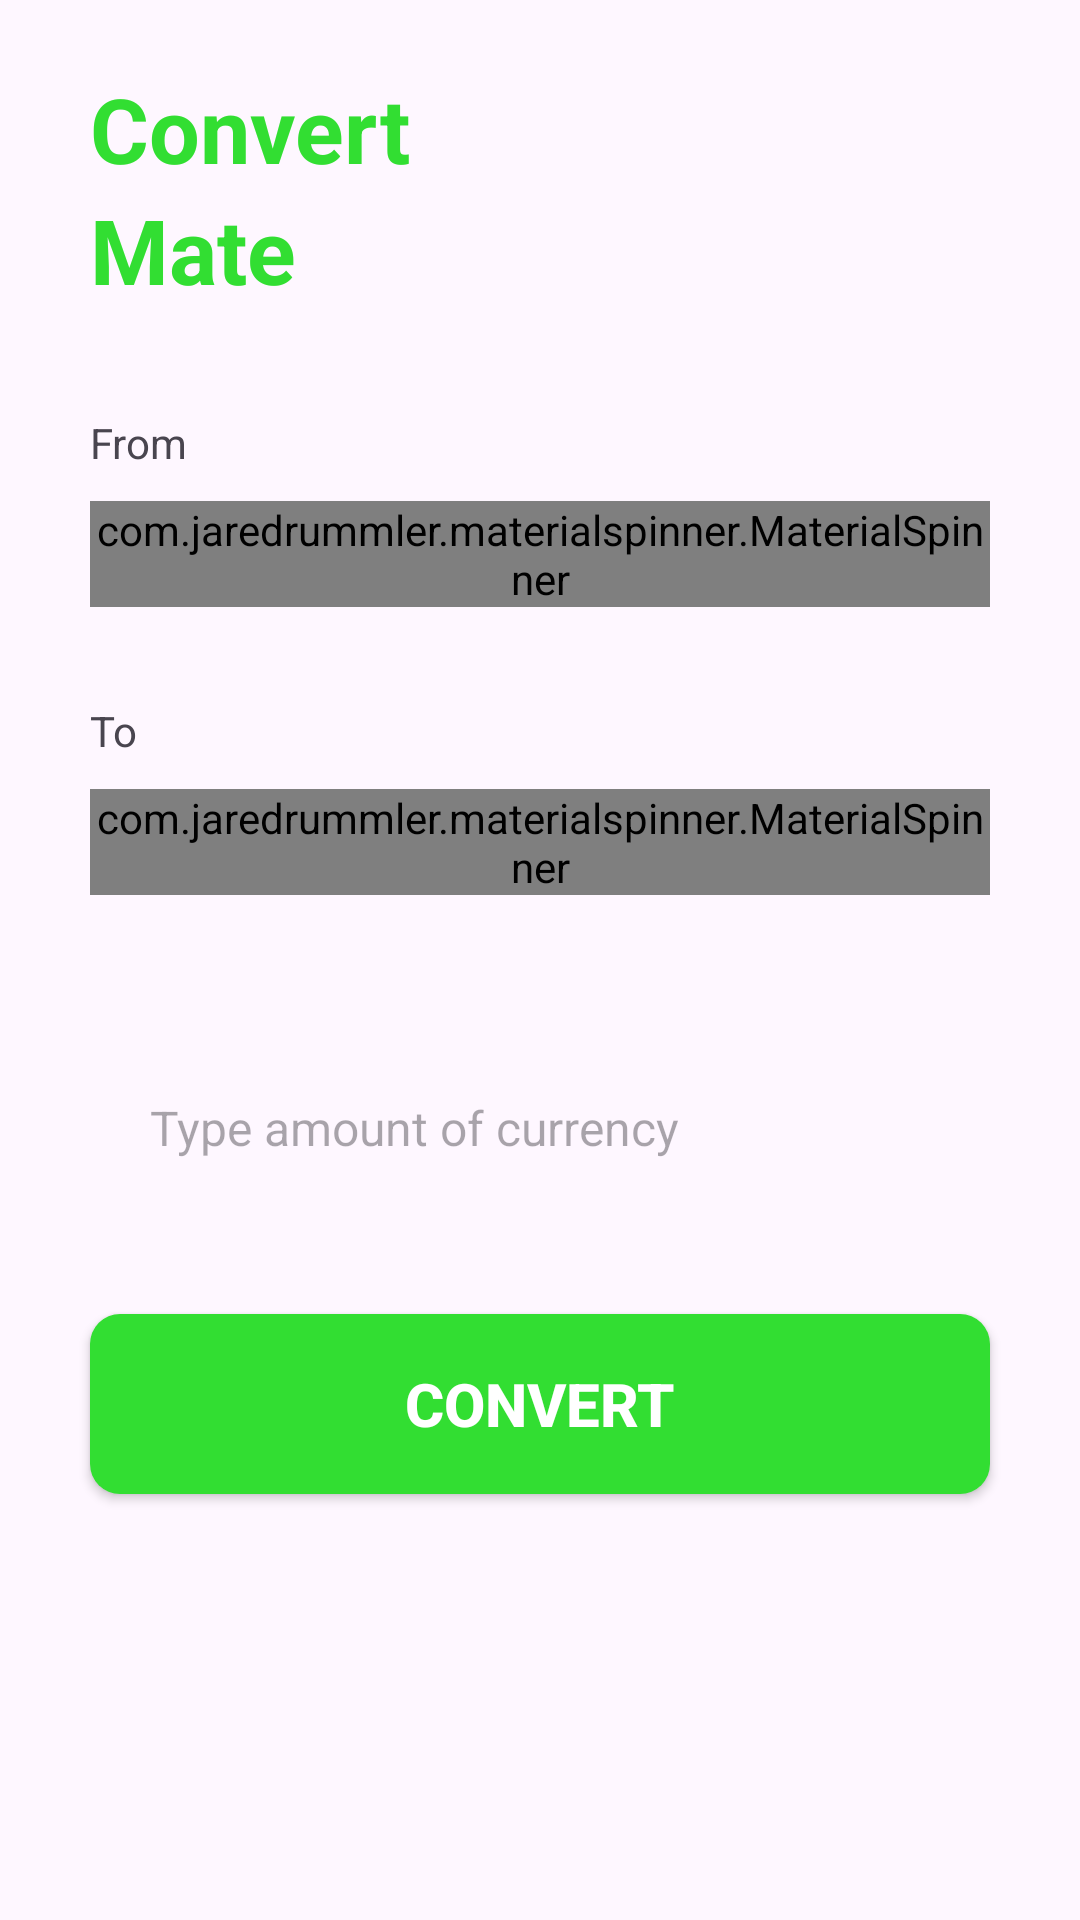

Write the Android layout XML for this screen, with the resource values it uses.
<!-- AndroidManifest.xml: application theme Theme.ConvertMate -->
<!-- res/layout/fragment_choose.xml -->
<?xml version="1.0" encoding="utf-8"?>
<ScrollView xmlns:android="http://schemas.android.com/apk/res/android"
    xmlns:app="http://schemas.android.com/apk/res-auto"
    xmlns:tools="http://schemas.android.com/tools"
    android:id="@+id/mainLayout"
    android:layout_width="match_parent"
    android:layout_height="match_parent"
    android:fillViewport="true"
    android:fitsSystemWindows="true">

    <androidx.constraintlayout.widget.ConstraintLayout
        android:layout_width="match_parent"
        android:layout_height="wrap_content">

        <TextView
            android:id="@+id/textView"
            android:layout_width="wrap_content"
            android:layout_height="wrap_content"
            android:text="@string/convert"
            android:textColor="@color/green"
            android:textSize="30sp"
            android:textStyle="bold"
            app:layout_constraintBottom_toBottomOf="parent"
            app:layout_constraintEnd_toEndOf="parent"
            app:layout_constraintHorizontal_bias="0"
            app:layout_constraintVertical_bias="0.038"
            app:layout_constraintStart_toStartOf="@id/spnFirst"
            app:layout_constraintTop_toTopOf="parent" />

        <TextView
            android:id="@+id/txtCalaculator"
            android:layout_width="wrap_content"
            android:layout_height="wrap_content"
            android:text="@string/Mate"
            android:textColor="@color/green"
            android:textSize="30sp"
            android:textStyle="bold"
            app:layout_constraintBottom_toBottomOf="parent"
            app:layout_constraintHorizontal_bias="0.144"
            app:layout_constraintStart_toStartOf="@id/textView"
            app:layout_constraintTop_toBottomOf="@+id/textView"
            app:layout_constraintVertical_bias="0.0" />


        <TextView
            android:id="@+id/from"
            android:layout_width="wrap_content"
            android:layout_height="wrap_content"
            android:layout_marginTop="20dp"
            android:layout_marginBottom="20dp"
            android:text="@string/from"
            app:layout_constraintBottom_toBottomOf="parent"
            app:layout_constraintStart_toStartOf="@id/spnFirst"
            app:layout_constraintTop_toBottomOf="@+id/txtCalaculator"
            app:layout_constraintVertical_bias="0.031" />

        <com.jaredrummler.materialspinner.MaterialSpinner
            android:id="@+id/spnFirst"
            android:layout_width="0dp"
            android:layout_height="wrap_content"
            android:layout_gravity="end"
            android:layout_marginTop="10dp"
            android:layout_marginStart="30dp"
            android:layout_marginEnd="30dp"
            android:text="@string/hint_choose"
            android:textColor="@color/black"
            app:layout_constraintBottom_toBottomOf="parent"
            app:layout_constraintEnd_toEndOf="parent"
            app:layout_constraintHorizontal_bias="0.0"
            app:layout_constraintStart_toStartOf="parent"
            app:layout_constraintTop_toBottomOf="@+id/from"
            app:layout_constraintVertical_bias="0.0" />

        <TextView
            android:id="@+id/to"
            android:layout_width="wrap_content"
            android:layout_height="wrap_content"
            android:layout_marginTop="20dp"
            android:layout_marginBottom="20dp"
            android:text="@string/to"
            app:layout_constraintBottom_toBottomOf="parent"
            app:layout_constraintStart_toStartOf="@id/spnFirst"
            app:layout_constraintTop_toBottomOf="@+id/spnFirst"
            app:layout_constraintVertical_bias="0.031" />

        <com.jaredrummler.materialspinner.MaterialSpinner
            android:id="@+id/spnSecond"
            android:layout_width="0dp"
            android:layout_height="wrap_content"
            android:layout_gravity="end"
            android:layout_marginTop="10dp"
            android:layout_marginStart="30dp"
            android:layout_marginEnd="30dp"
            android:text="@string/hint_choose"
            android:textColor="@color/black"
            app:layout_constraintBottom_toBottomOf="parent"
            app:layout_constraintEnd_toEndOf="parent"
            app:layout_constraintHorizontal_bias="0.0"
            app:layout_constraintStart_toStartOf="parent"
            app:layout_constraintTop_toBottomOf="@+id/to"
            app:layout_constraintVertical_bias="0.0" />


        <TextView
            android:id="@+id/firstCurrency"
            android:layout_width="wrap_content"
            android:layout_height="wrap_content"
            app:layout_constraintBottom_toBottomOf="parent"
            app:layout_constraintEnd_toEndOf="parent"
            app:layout_constraintHorizontal_bias="0.896"
            app:layout_constraintStart_toStartOf="parent"
            app:layout_constraintTop_toBottomOf="@+id/spnSecond"
            app:layout_constraintVertical_bias="0.073" />

        <EditText
            android:id="@+id/amount"
            android:layout_width="0dp"
            android:layout_height="50dp"
            android:layout_marginStart="30dp"
            android:layout_marginTop="10dp"
            android:layout_marginEnd="30dp"
            android:background="@drawable/edit_text_input_with_border"
            android:ellipsize="start"
            android:hint="@string/amount"
            android:importantForAutofill="no"
            android:inputType="numberDecimal"
            android:textColor="@color/black"
            android:paddingStart="20dp"
            android:paddingEnd="20dp"
            android:textSize="16sp"
            app:layout_constraintBottom_toBottomOf="parent"
            app:layout_constraintEnd_toEndOf="parent"
            app:layout_constraintHorizontal_bias="0.0"
            app:layout_constraintStart_toStartOf="parent"
            app:layout_constraintTop_toBottomOf="@+id/firstCurrency"
            app:layout_constraintVertical_bias="0.0"
            tools:ignore="LabelFor" />

        <Button
            android:id="@+id/btnConvert"
            android:layout_width="0dp"
            android:layout_height="60dp"
            android:layout_marginTop="20dp"
            android:layout_marginBottom="20dp"
            android:background="@drawable/btn_main_round"
            app:backgroundTint="@color/green"
            android:text="@string/convert"
            android:textAllCaps="true"
            android:textColor="@color/white"
            android:textSize="20sp"
            android:textStyle="bold"
            app:layout_constraintBottom_toBottomOf="parent"
            app:layout_constraintEnd_toEndOf="@id/spnFirst"
            app:layout_constraintHorizontal_bias="0.0"
            app:layout_constraintStart_toStartOf="@id/spnFirst"
            app:layout_constraintTop_toBottomOf="@+id/amount"
            app:layout_constraintVertical_bias="0.123" />

        <ProgressBar
            android:id="@+id/progressbar"
            android:layout_width="wrap_content"
            android:layout_height="wrap_content"
            android:layout_gravity="center"
            android:visibility="gone"
            app:layout_constraintBottom_toBottomOf="parent"
            app:layout_constraintEnd_toEndOf="parent"
            app:layout_constraintHorizontal_bias="0.479"
            app:layout_constraintStart_toStartOf="parent"
            app:layout_constraintTop_toBottomOf="@+id/btnConvert"
            app:layout_constraintVertical_bias="0.0" />
    </androidx.constraintlayout.widget.ConstraintLayout>
</ScrollView>
<!-- resources referenced by this layout -->
<resources>
  <color name="black">#FF000000</color>
  <color name="green">#32de32</color>
  <color name="white">#FFFFFFFF</color>
  <!-- drawable btn_main_round (drawable) -->
  <?xml version="1.0" encoding="utf-8"?>
  <shape xmlns:android="http://schemas.android.com/apk/res/android"
      android:shape="rectangle">
  
      <corners android:radius="10sp"/>
      <solid android:color="@color/green"/>
  
  </shape>
  <string name="Mate">Mate</string>
  <string name="amount">Type amount of currency</string>
  <string name="convert">Convert</string>
  <string name="from">From</string>
  <string name="hint_choose">Choose currency</string>
  <string name="to">To</string>
  <style name="Theme.ConvertMate" parent="Base.Theme.ConvertMate" />
  <style name="Base.Theme.ConvertMate" parent="Theme.Material3.Light.NoActionBar">
          
          
      </style>
</resources>
